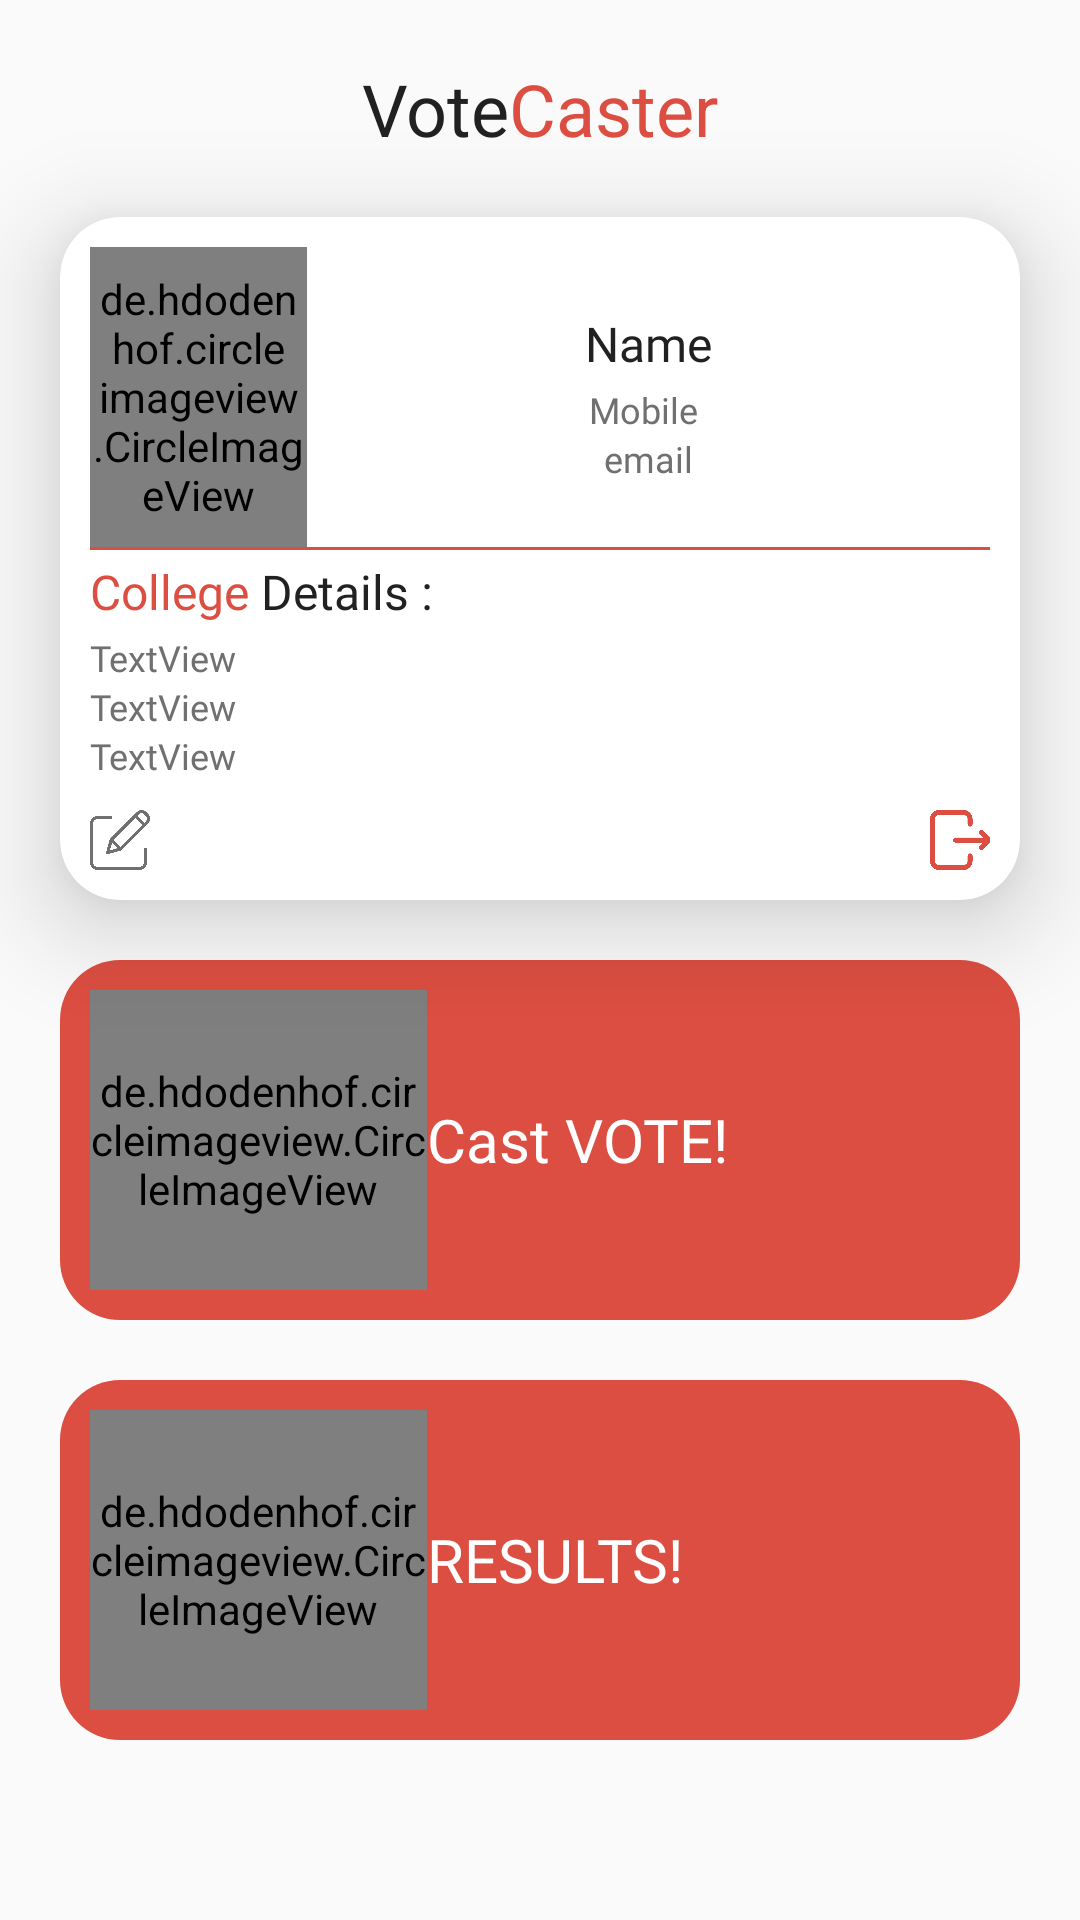

The Android layout XML behind this screen, and the referenced resources:
<!-- AndroidManifest.xml: application theme AppTheme -->
<!-- res/layout/activity_home.xml -->
<?xml version="1.0" encoding="utf-8"?>
<LinearLayout xmlns:android="http://schemas.android.com/apk/res/android"
    xmlns:app="http://schemas.android.com/apk/res-auto"
    xmlns:tools="http://schemas.android.com/tools"
    android:layout_width="match_parent"
    android:layout_height="match_parent"
    android:orientation="vertical"
    tools:context=".activity.HomeActivity">

    <ScrollView
        android:id="@+id/svHome"
        android:layout_width="match_parent"
        android:layout_height="match_parent">

        <LinearLayout
            android:layout_width="match_parent"
            android:layout_height="wrap_content"
            android:orientation="vertical">

            <TextView
                android:id="@+id/textView9"
                android:layout_width="match_parent"
                android:layout_height="wrap_content"
                android:layout_marginTop="10dp"
                android:gravity="center"
                android:padding="10dp"
                android:text="@string/votecaster"
                android:textColor="#212121"
                android:textSize="24sp" />

            <androidx.cardview.widget.CardView
                android:layout_width="match_parent"
                android:layout_height="wrap_content"
                android:layout_marginStart="20dp"
                android:layout_marginTop="10dp"
                android:layout_marginEnd="20dp"
                app:cardCornerRadius="20dp"
                app:cardElevation="20dp">

                <LinearLayout
                    android:layout_width="match_parent"
                    android:layout_height="wrap_content"
                    android:orientation="vertical"
                    android:padding="10dp">

                    <LinearLayout
                        android:layout_width="match_parent"
                        android:layout_height="wrap_content"
                        android:orientation="horizontal"
                        android:weightSum="4">

                        <de.hdodenhof.circleimageview.CircleImageView
                            android:id="@+id/imgHome"
                            android:layout_width="0dp"
                            android:layout_height="100dp"
                            android:layout_weight="1"
                            android:src="@drawable/avatar" />

                        <LinearLayout
                            android:layout_width="0dp"
                            android:layout_height="wrap_content"
                            android:layout_gravity="center_vertical"
                            android:layout_marginStart="5dp"
                            android:layout_marginEnd="5dp"
                            android:layout_weight="3"
                            android:orientation="vertical">

                            <TextView
                                android:id="@+id/txtHomeName"
                                android:layout_width="match_parent"
                                android:layout_height="wrap_content"
                                android:fontFamily="@font/seguisb"
                                android:gravity="center"
                                android:text="Name"
                                android:textColor="#212121"
                                android:textSize="16sp" />

                            <TextView
                                android:id="@+id/txtHomeMobile"
                                android:layout_width="match_parent"
                                android:layout_height="wrap_content"
                                android:layout_marginTop="3dp"
                                android:fontFamily="@font/seguisb"
                                android:gravity="center"
                                android:text="Mobile "
                                android:textColor="#707070"
                                android:textSize="12sp" />

                            <TextView
                                android:id="@+id/txtHomeEmail"
                                android:layout_width="match_parent"
                                android:layout_height="wrap_content"
                                android:fontFamily="@font/seguisb"
                                android:gravity="center"
                                android:text="email"
                                android:textColor="#707070"
                                android:textSize="12sp" />
                        </LinearLayout>
                    </LinearLayout>

                    <TextView
                        android:id="@+id/textView4"
                        android:layout_width="match_parent"
                        android:layout_height="1dp"
                        android:background="@color/colorAccent"
                        android:textColor="@color/colorAccent" />

                    <TextView
                        android:id="@+id/textView5"
                        android:layout_width="match_parent"
                        android:layout_height="wrap_content"
                        android:layout_marginTop="3dp"
                        android:fontFamily="@font/seguisb"
                        android:text="@string/college_details"
                        android:textColor="#212121"
                        android:textSize="16sp" />

                    <TextView
                        android:id="@+id/txtHomeEnroll"
                        android:layout_width="match_parent"
                        android:layout_height="wrap_content"
                        android:layout_marginTop="3dp"
                        android:fontFamily="@font/seguisb"
                        android:text="TextView"
                        android:textColor="#707070"
                        android:textSize="12sp" />

                    <TextView
                        android:id="@+id/txtHomeClass"
                        android:layout_width="match_parent"
                        android:layout_height="wrap_content"
                        android:fontFamily="@font/seguisb"
                        android:text="TextView"
                        android:textColor="#707070"
                        android:textSize="12sp" />

                    <TextView
                        android:id="@+id/txtHomeYear"
                        android:layout_width="match_parent"
                        android:layout_height="wrap_content"
                        android:fontFamily="@font/seguisb"
                        android:text="TextView"
                        android:textColor="#707070"
                        android:textSize="12sp" />

                    <RelativeLayout
                        android:layout_width="match_parent"
                        android:layout_height="wrap_content">

                        <ImageView
                            android:id="@+id/imgLogOut"
                            android:layout_width="20dp"
                            android:layout_height="20dp"
                            android:layout_alignParentRight="true"
                            android:layout_marginTop="10dp"
                            app:srcCompat="@drawable/ic_logout" />

                        <ImageView
                            android:id="@+id/imgHomeEdit"
                            android:layout_width="20dp"
                            android:layout_height="20dp"
                            android:layout_gravity="right"
                            android:layout_marginTop="10dp"
                            app:srcCompat="@drawable/edit" />
                    </RelativeLayout>

                </LinearLayout>

            </androidx.cardview.widget.CardView>

            <LinearLayout
                android:id="@+id/llCastVote"
                android:layout_width="match_parent"
                android:layout_height="match_parent"
                android:layout_margin="20dp"
                android:background="@drawable/shape_acc_fill"
                android:orientation="horizontal"
                android:padding="10dp"
                android:weightSum="4">

                <de.hdodenhof.circleimageview.CircleImageView
                    android:layout_width="0dp"
                    android:layout_height="100dp"
                    android:layout_weight="1.5"
                    android:src="@drawable/cast" />

                <TextView
                    android:id="@+id/textView10"
                    android:layout_width="0dp"
                    android:layout_height="wrap_content"
                    android:layout_gravity="center_vertical"
                    android:layout_weight="2.5"
                    android:fontFamily="@font/seguisb"
                    android:text="Cast VOTE!"
                    android:textColor="#ffffff"
                    android:textSize="20sp" />

            </LinearLayout>

            <LinearLayout
                android:id="@+id/llResults"
                android:layout_width="match_parent"
                android:layout_height="match_parent"
                android:layout_marginStart="20dp"
                android:layout_marginEnd="20dp"
                android:layout_marginBottom="20dp"
                android:background="@drawable/shape_acc_fill"
                android:orientation="horizontal"
                android:padding="10dp"
                android:weightSum="4">

                <de.hdodenhof.circleimageview.CircleImageView
                    android:layout_width="0dp"
                    android:layout_height="100dp"
                    android:layout_weight="1.5"
                    android:src="@drawable/result" />

                <TextView
                    android:layout_width="0dp"
                    android:layout_height="wrap_content"
                    android:layout_gravity="center_vertical"
                    android:layout_weight="2.5"
                    android:fontFamily="@font/seguisb"
                    android:text="RESULTS!"
                    android:textColor="#ffffff"
                    android:textSize="20sp" />

            </LinearLayout>

        </LinearLayout>
    </ScrollView>

</LinearLayout>
<!-- resources referenced by this layout -->
<resources>
  <color name="colorAccent">#dc4e41</color>
  <!-- drawable avatar: png bitmap (drawable-hdpi, 8593 bytes) -->
  <!-- drawable cast: jpg bitmap (drawable-hdpi, 452518 bytes) -->
  <!-- drawable edit: png bitmap (drawable-hdpi, 6273 bytes) -->
  <!-- drawable ic_logout: png bitmap (drawable-hdpi, 4840 bytes) -->
  <!-- drawable result: jpg bitmap (drawable-hdpi, 25535 bytes) -->
  <!-- drawable shape_acc_fill (drawable) -->
  <?xml version="1.0" encoding="utf-8"?>
  <shape xmlns:android="http://schemas.android.com/apk/res/android">
  
      <solid
          android:color="@color/colorAccent"/>
      <corners
          android:radius="20dp"/>
  
  </shape>
  <string name="college_details"><font color="#dc4e41">College</font> Details :</string>
  <string name="votecaster">Vote<font color="#dc4e41">Caster</font></string>
  <style name="AppTheme" parent="Theme.AppCompat.Light.NoActionBar">
          
          <item name="colorPrimary">@color/colorPrimary</item>
          <item name="colorPrimaryDark">@color/colorPrimaryDark</item>
          <item name="colorAccent">@color/colorAccent</item>
      </style>
  <color name="colorPrimary">#000000</color>
  <color name="colorPrimaryDark">#000000</color>
</resources>
